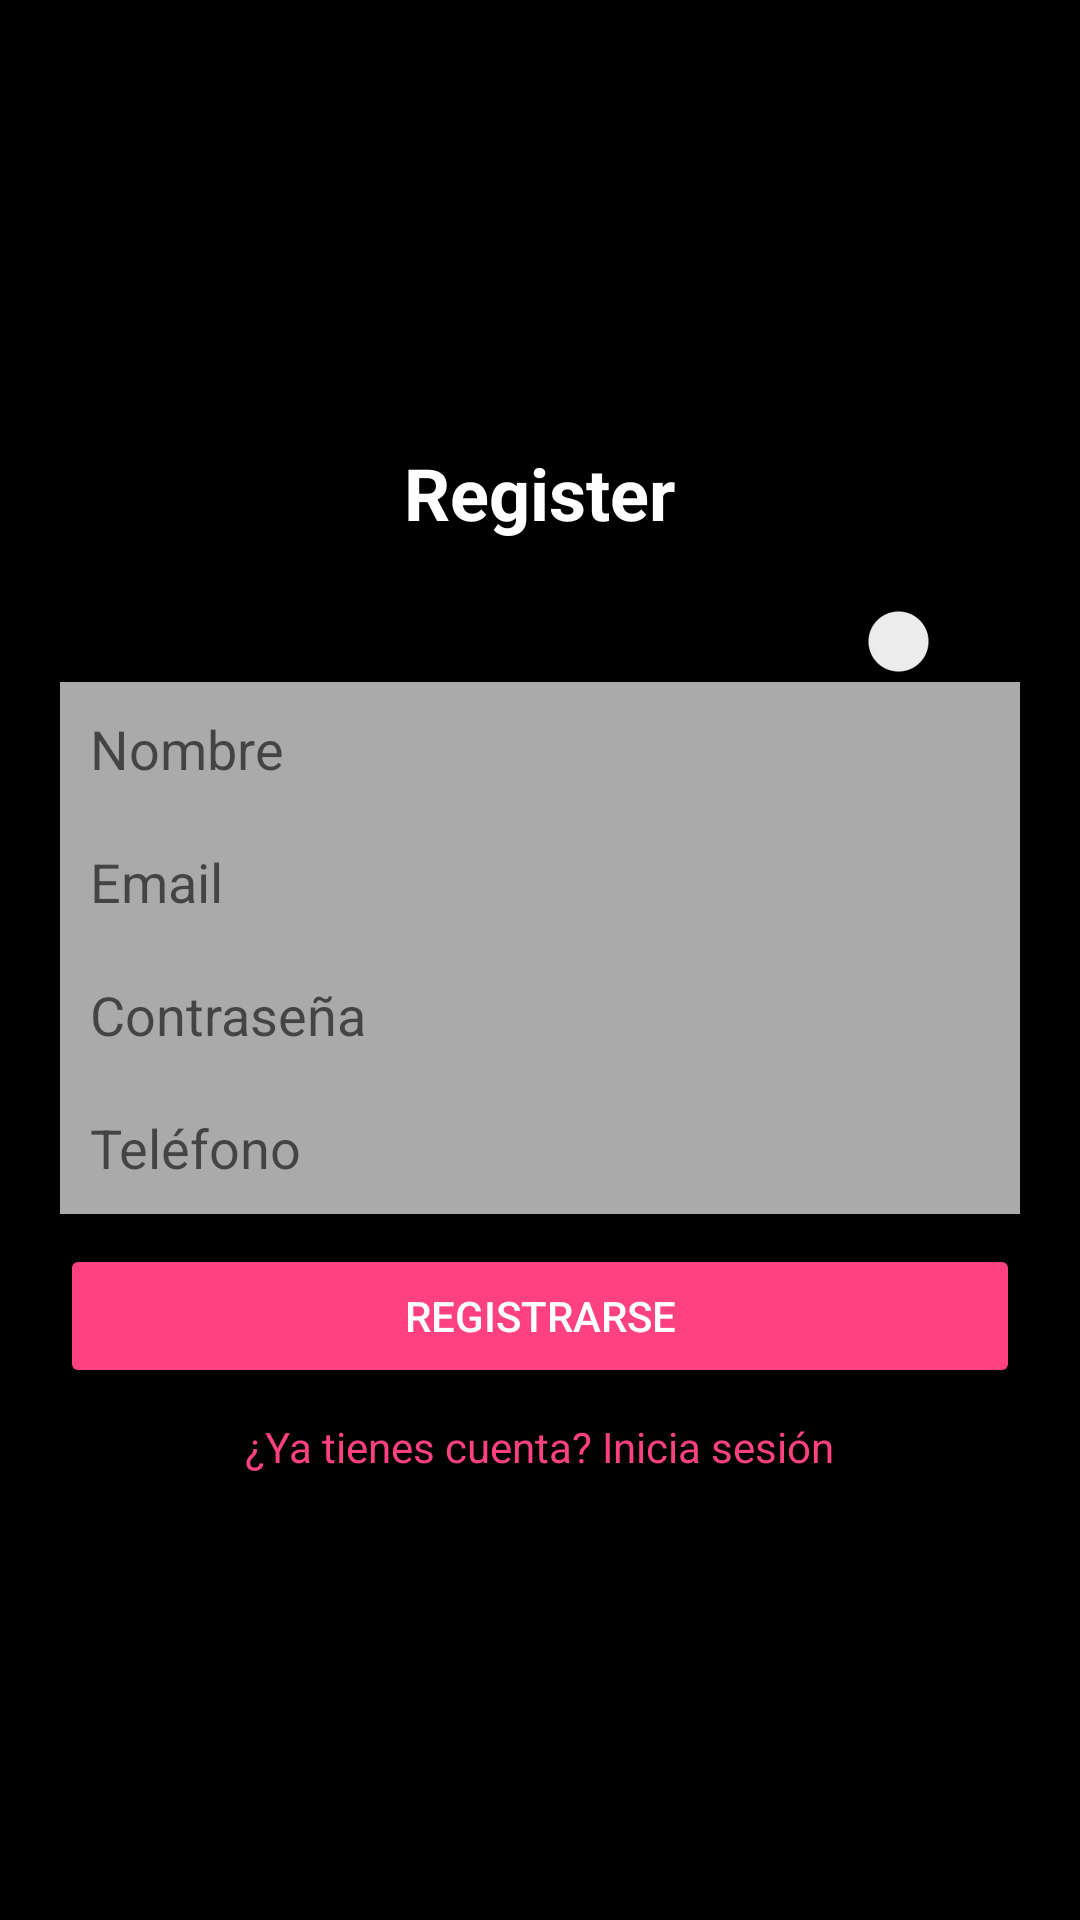

Here is an Android app screen rendered from its layout file. Give the layout XML and the strings, colors and styles it references.
<!-- AndroidManifest.xml: activity theme Theme.Anime.NoActionBar -->
<!-- res/layout/activity_register.xml -->
<?xml version="1.0" encoding="utf-8"?>
<LinearLayout xmlns:android="http://schemas.android.com/apk/res/android"
    android:layout_width="match_parent"
    android:layout_height="match_parent"
    android:orientation="vertical"
    android:gravity="center"
    android:padding="20dp"
    android:background="@color/black">

    
    <TextView
        android:id="@+id/tvRegisterTitle"
        android:layout_width="wrap_content"
        android:layout_height="wrap_content"
        android:text="Register"
        android:textSize="24sp"
        android:textStyle="bold"
        android:textColor="@color/white"
        android:layout_marginBottom="20dp"/>

    
    <Switch
        android:id="@+id/switchThemeRegister"
        android:layout_width="wrap_content"
        android:layout_height="wrap_content"
        android:layout_gravity="end"
        android:text=""/>

    
    <EditText
        android:id="@+id/etNombre"
        android:layout_width="match_parent"
        android:layout_height="wrap_content"
        android:hint="Nombre"
        android:background="@android:color/darker_gray"
        android:textColor="@color/white"
        android:padding="10dp"/>

    <EditText
        android:id="@+id/etEmail"
        android:layout_width="match_parent"
        android:layout_height="wrap_content"
        android:hint="Email"
        android:background="@android:color/darker_gray"
        android:textColor="@color/white"
        android:padding="10dp"
        android:inputType="textEmailAddress"/>

    <EditText
        android:id="@+id/etContrasenaRegister"
        android:layout_width="match_parent"
        android:layout_height="wrap_content"
        android:hint="Contraseña"
        android:background="@android:color/darker_gray"
        android:textColor="@color/white"
        android:padding="10dp"
        android:inputType="textPassword"/>

    <EditText
        android:id="@+id/etTelefono"
        android:layout_width="match_parent"
        android:layout_height="wrap_content"
        android:hint="Teléfono"
        android:background="@android:color/darker_gray"
        android:textColor="@color/white"
        android:padding="10dp"
        android:inputType="phone"/>

    
    <Button
        android:id="@+id/btnRegistrarse"
        android:layout_width="match_parent"
        android:layout_height="wrap_content"
        android:text="Registrarse"
        android:backgroundTint="@color/pink"
        android:textColor="@color/white"
        android:layout_marginTop="10dp"/>

    
    <TextView
        android:id="@+id/tvIniciarSesion"
        android:layout_width="wrap_content"
        android:layout_height="wrap_content"
        android:text="¿Ya tienes cuenta? Inicia sesión"
        android:textColor="@color/pink"
        android:layout_marginTop="10dp"
        android:gravity="center"/>
</LinearLayout>
<!-- resources referenced by this layout -->
<resources>
  <color name="black">#FF000000</color>
  <color name="pink">#FF4081</color>
  <color name="white">#FFFFFFFF</color>
  <style name="Theme.Anime.NoActionBar">
          <item name="windowActionBar">false</item>
          <item name="windowNoTitle">true</item>
      </style>
</resources>
